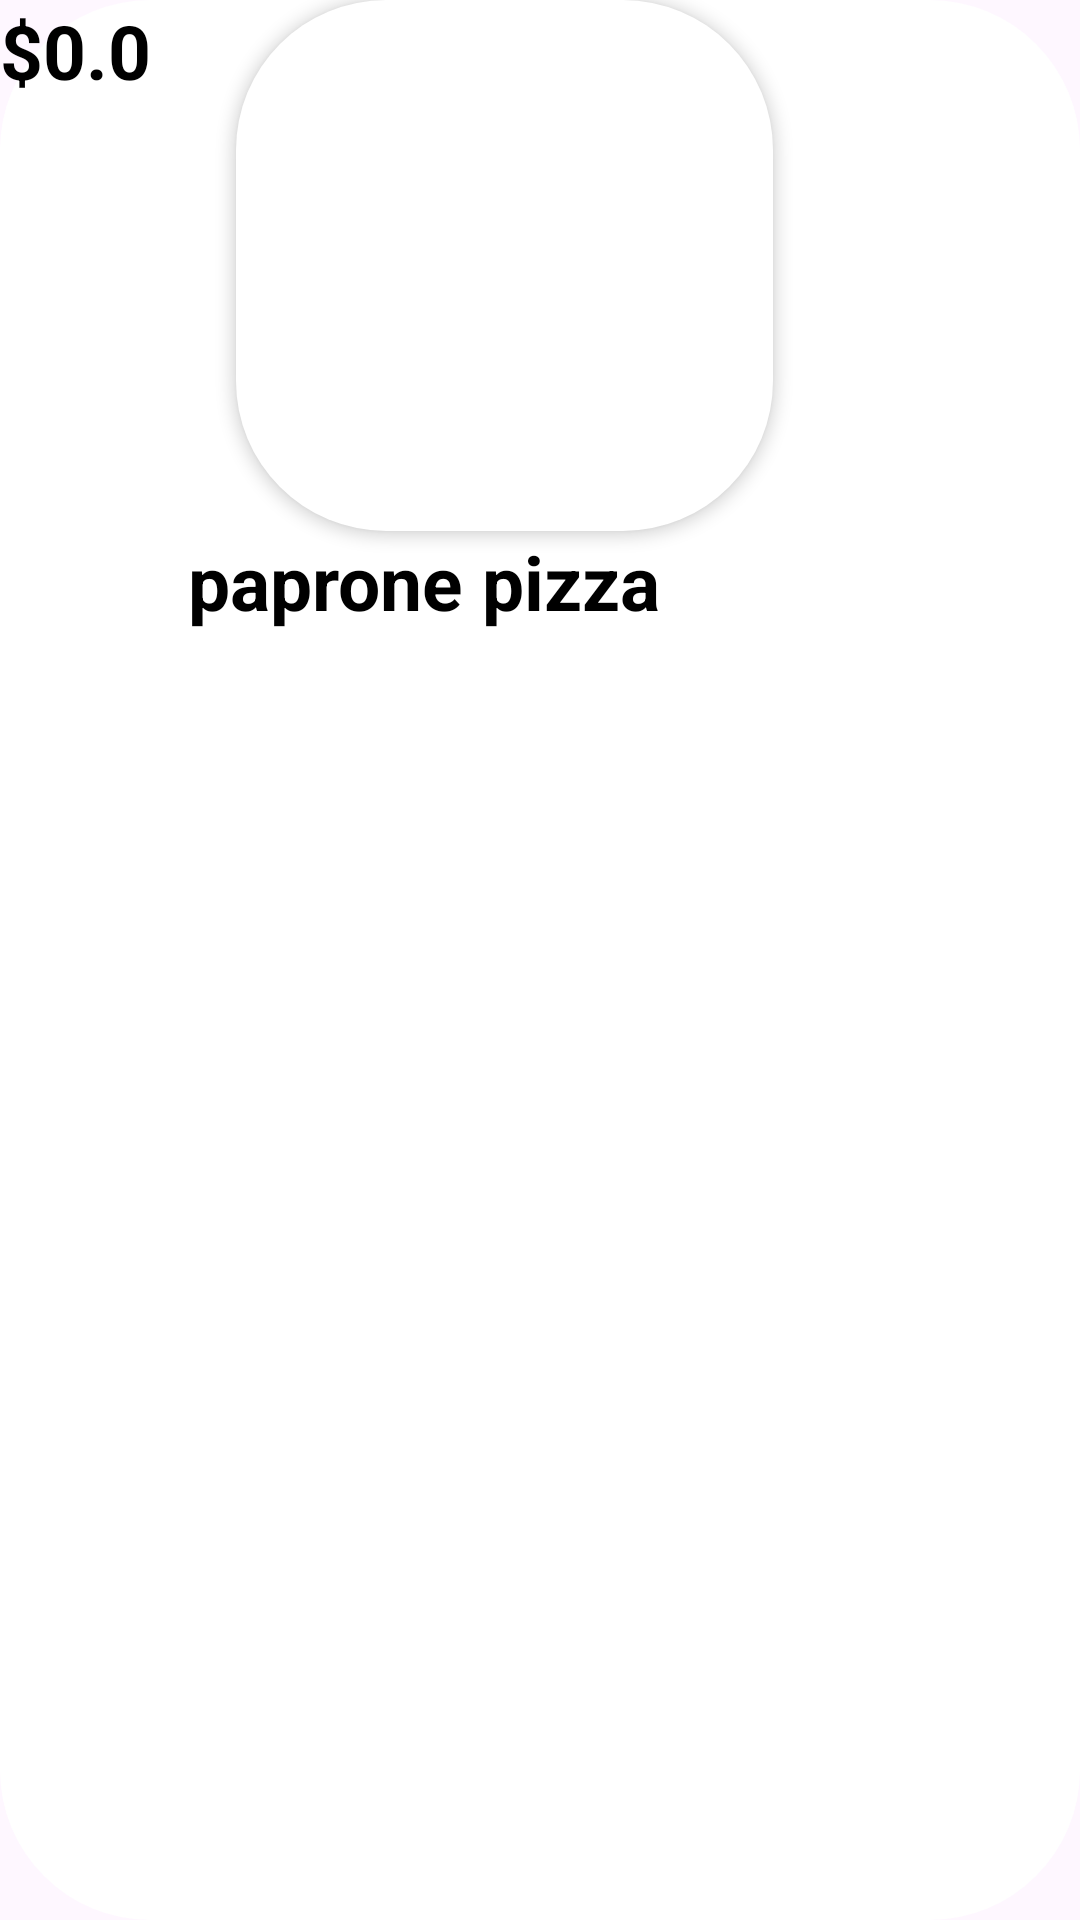

Write the Android layout XML for this screen, with the resource values it uses.
<!-- AndroidManifest.xml: application theme Theme.Fokaf -->
<!-- res/layout/viewholder_food.xml -->
<?xml version="1.0" encoding="utf-8"?>
<androidx.constraintlayout.widget.ConstraintLayout xmlns:android="http://schemas.android.com/apk/res/android"
    xmlns:app="http://schemas.android.com/apk/res-auto"
    xmlns:tools="http://schemas.android.com/tools"
    android:layout_width="match_parent"
    android:layout_height="match_parent"
    android:background="@drawable/background_category">

    <ImageView
        android:id="@+id/pic"
        android:layout_width="179dp"
        android:layout_height="177dp"
        android:background="@drawable/background_category"
        android:elevation="3dp"
        app:layout_constraintEnd_toEndOf="parent"
        app:layout_constraintHorizontal_bias="0.435"
        app:layout_constraintStart_toStartOf="parent"
        app:srcCompat="@drawable/cat_1"
        tools:ignore="MissingConstraints"
        tools:layout_editor_absoluteY="16dp" />

    <TextView
        android:id="@+id/textView3"
        android:layout_width="195dp"
        android:layout_height="43dp"
        android:layout_marginStart="10dp"
        android:elevation="3dp"
        android:text="paprone pizza "
        android:textColor="@color/black"
        android:textSize="25sp"
        android:textStyle="bold"
        app:layout_constraintEnd_toEndOf="@+id/pic"
        app:layout_constraintHorizontal_bias="1.0"
        app:layout_constraintStart_toStartOf="@+id/pic"
        app:layout_constraintTop_toBottomOf="@+id/pic" />

    <ImageView
        android:id="@+id/btn_pluse"
        android:layout_width="58dp"
        android:layout_height="46dp"
        app:srcCompat="@drawable/plus_circle"
        tools:layout_editor_absoluteX="141dp"
        tools:layout_editor_absoluteY="236dp" />

    <TextView
        android:id="@+id/fee"
        android:layout_width="76dp"
        android:layout_height="43dp"
        android:elevation="3dp"
        android:text="$0.0"
        android:textColor="@color/black"
        android:textSize="25sp"
        android:textStyle="bold"
        tools:layout_editor_absoluteX="38dp"
        tools:layout_editor_absoluteY="239dp"
        tools:ignore="MissingConstraints" />

</androidx.constraintlayout.widget.ConstraintLayout>
<!-- resources referenced by this layout -->
<resources>
  <!-- drawable background_category (drawable) -->
  <?xml version="1.0" encoding="utf-8"?>
  <selector xmlns:android="http://schemas.android.com/apk/res/android">
  
      <item>
          <shape android:shape="rectangle">
              <corners android:radius="50dp"/>
              <solid android:color="#ffffff"/>
          </shape>
      </item>
  </selector>
  <style name="Theme.Fokaf" parent="Base.Theme.Fokaf" />
  <style name="Base.Theme.Fokaf" parent="Theme.Material3.DayNight.NoActionBar">
          
          
      </style>
  <!-- not gathered from this repository: default colours our renderer supplied (Android Studio template values) -->
  <color name="black">#FF000000</color>
</resources>
